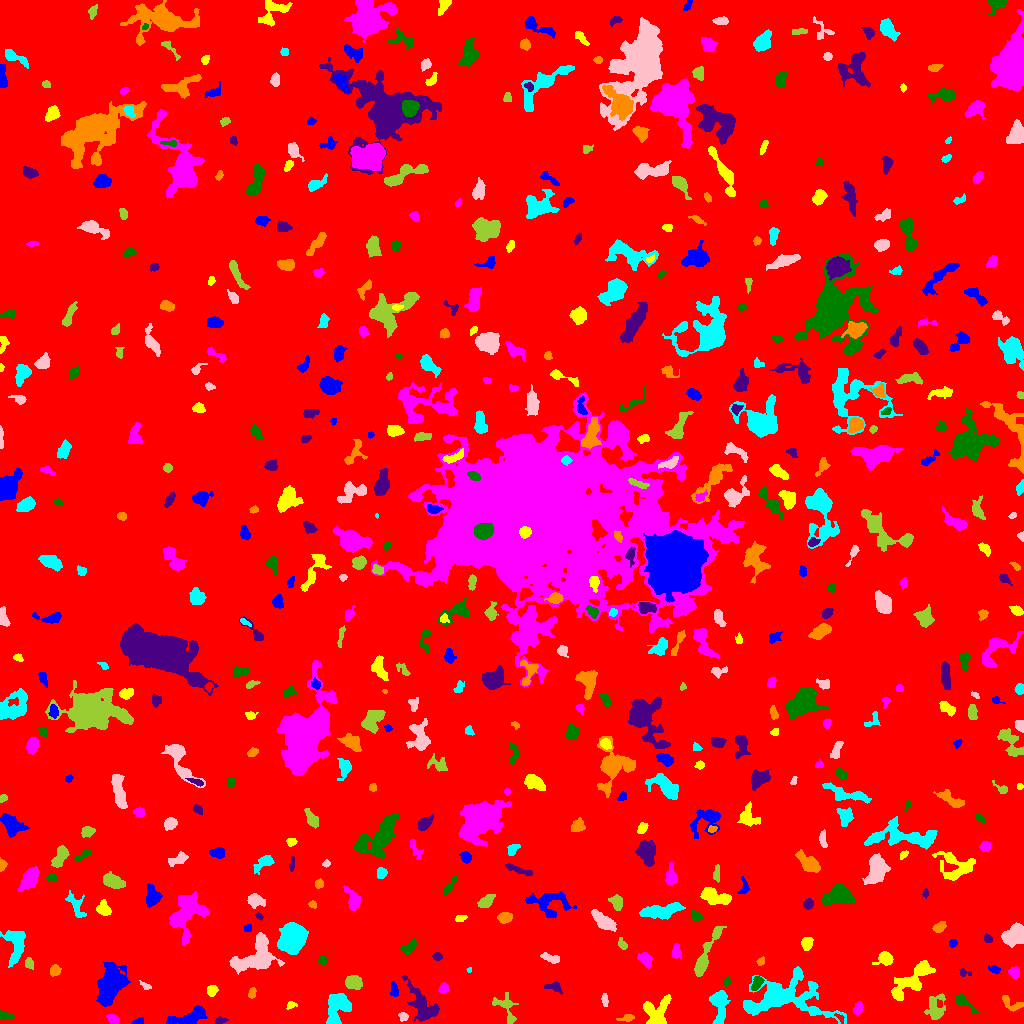

The table this chart was drawn from, first rows:
ID, X, Y, A, B, theta, total_flux, mu_max, mu_median, mu_mean, R_fwhm, R_e, R10, R90, x_start, x_end, y_start, y_end, area, greylevel
0, 520.8, 505.2, 296.6, 294.7, -0.06327, 1369681, 10.0, 1.0, 1.577, 109, 234.4, 88.04, 388.8, 0, 1023, 0, 1023, 868736, 1.577
1, 138.6, 1.668, 2.77, 1.469, 0.2084, 184.0, 6.0, 3.0, 2.921, 3.241, 2.326, 0.9772, 3.785, 132, 143, 0, 6, 63, 6.921
2, 656.2, 10.08, 7.683, 6.05, 1.306, 1860, 13.0, 4.0, 4.0, 5.015, 6.024, 2.185, 9.837, 643, 671, 0, 29, 465, 8.0
3, 113.6, 4.841, 2.918, 1.613, -0.5452, 170.0, 4.0, 1.0, 1.667, 3.656, 2.585, 1.128, 4.442, 106, 119, 0, 9, 102, 6.667
4, 5.119, 7.955, 4.011, 1.804, -0.2172, 177.0, 4.0, 2.0, 1.735, 4.334, 3.29, 1.128, 5.078, 0, 14, 4, 13, 102, 6.735
5, 220.4, 3.134, 3.045, 1.624, 0.104, 142.0, 4.0, 2.0, 1.893, 3.785, 2.706, 0.9772, 4.297, 214, 228, 0, 7, 75, 5.893
6, 626.8, 5.248, 4.029, 1.642, 0.1508, 145.0, 3.0, 1.0, 1.526, 3.385, 2.932, 1.128, 4.951, 616, 634, 2, 9, 95, 5.526
7, 337.7, 17.83, 7.859, 5.539, 1.259, 2506, 13.0, 4.0, 4.773, 6.433, 6.794, 2.585, 11.28, 326, 351, 0, 30, 525, 7.773
8, 403, 6.75, 2.257, 2.034, -0.5521, 300.0, 9.0, 4.0, 3.896, 2.985, 2.706, 0.9772, 4.26, 398, 408, 2, 11, 77, 7.896
9, 935.1, 14.74, 6.798, 4.257, 1.435, 727.0, 7.0, 2.0, 2.157, 3.868, 5.47, 2.034, 8.885, 924, 945, 4, 30, 337, 6.157
10, 839.9, 5.554, 2.991, 1.456, -0.7687, 186.0, 8.0, 3.0, 3.207, 2.585, 2.394, 0.7979, 3.827, 834, 844, 0, 10, 58, 10.21
11, 190.2, 5.952, 9.635, 3.381, 0.2911, 1217, 8.0, 2.0, 2.983, 6.699, 5.89, 2.185, 9.788, 166, 207, 0, 18, 408, 6.983
12, 290.9, 18.5, 2.47, 1.8, 0.3218, 141.0, 4.0, 2.0, 2.104, 3.7, 2.523, 0.9772, 3.949, 286, 297, 14, 22, 67, 7.104
13, 857.7, 14.84, 3.054, 1.927, 1.142, 341.0, 7.0, 3.0, 3.1, 3.785, 3.09, 1.128, 4.886, 853, 863, 9, 22, 110, 7.1
14, 963.3, 21.41, 6.911, 2.079, -0.6669, 226.0, 4.0, 1.0, 1.263, 4.787, 3.613, 1.382, 5.698, 955, 978, 10, 29, 179, 6.263
15, 422.2, 17.41, 11.19, 5.176, -0.9922, 1173, 5.0, 2.0, 2.005, 7.632, 7.334, 2.932, 11.86, 402, 439, 2, 48, 585, 6.005
16, 1013, 19.81, 6.912, 3.008, -0.4191, 344.0, 6.0, 2.0, 2.0, 4.107, 3.785, 1.493, 6.433, 1002, 1023, 12, 28, 172, 6.0
17, 719.3, 18.64, 9.49, 3.833, -1.565, 1635, 9.0, 4.0, 4.067, 6.979, 6.358, 2.459, 9.997, 709, 730, 0, 33, 402, 7.067
18, 604.8, 23.13, 3.309, 1.498, -1.462, 153.0, 4.0, 2.0, 1.913, 4.107, 2.877, 1.128, 4.406, 601, 608, 17, 30, 80, 5.912
19, 505.7, 15.93, 9.127, 4.635, -1.006, 438.0, 3.0, 1.0, 1.542, 6.358, 5.412, 2.111, 8.63, 492, 518, 0, 31, 284, 5.542
20, 567.3, 8.954, 7.042, 3.19, 0.8364, 2274, 16.0, 6.0, 6.788, 6.383, 5.47, 2.185, 8.777, 557, 581, 0, 25, 335, 9.788
21, 393.9, 33.61, 3.593, 1.825, -1.454, 240.0, 5.0, 2.0, 2.243, 3.742, 3.192, 1.262, 5.015, 390, 398, 27, 42, 107, 6.243
22, 211.9, 33, 2.692, 2.335, 1.131, 484.0, 8.0, 4.0, 4.44, 4.478, 3.192, 1.382, 5.046, 207, 218, 27, 38, 109, 7.44
23, 443.9, 35.38, 2.455, 2.203, 1.079, 224.0, 5.0, 2.0, 2.358, 3.568, 2.877, 1.128, 4.754, 438, 448, 30, 41, 95, 6.358
24, 757, 40.33, 3.933, 2.224, 1.106, 332.0, 5.0, 3.0, 2.478, 4.787, 3.785, 1.493, 5.614, 751, 764, 33, 47, 134, 8.478
25, 554.2, 36.32, 4.414, 2.301, -0.2324, 333.0, 5.0, 2.0, 2.581, 4.478, 3.656, 1.382, 5.614, 544, 562, 29, 42, 129, 6.581
26, 251.9, 30.21, 2.745, 1.8, 1.276, 129.0, 3.0, 2.0, 1.654, 3.7, 2.821, 1.128, 4.334, 248, 256, 25, 36, 78, 6.654
27, 782.3, 26.5, 19.81, 9.431, -0.06905, 9698, 27.0, 3.0, 5.516, 7.442, 10.03, 3.478, 19.9, 743, 846, 0, 57, 1758, 8.516
28, 145.5, 37.47, 3.213, 1.527, -0.5413, 175.0, 6.0, 2.0, 2.652, 3.038, 2.585, 0.9772, 4.068, 139, 151, 34, 43, 66, 5.652
29, 353.7, 40.69, 3.749, 2.933, -0.16, 818.0, 9.0, 3.0, 3.735, 5.14, 4.26, 1.693, 6.794, 345, 362, 34, 48, 219, 7.735
30, 589.8, 37.67, 4.034, 2.384, 0.9552, 342.0, 5.0, 2.0, 2.124, 4.222, 3.827, 1.382, 6.129, 583, 597, 31, 47, 161, 6.124
31, 110.9, 37.92, 10.47, 5.614, 1.141, 4737, 12.0, 5.0, 5.2, 11.06, 9.15, 3.742, 14.64, 96, 130, 17, 61, 911, 8.2
32, 914.2, 44.99, 13.46, 4.859, 0.7412, 1564, 7.0, 2.0, 2.317, 6.408, 7.674, 2.877, 12.53, 891, 935, 23, 63, 675, 6.317
33, 1014, 51.28, 2.811, 2.68, 0.9301, 313.0, 5.0, 3.0, 2.675, 4.334, 3.478, 1.382, 5.352, 1008, 1019, 45, 57, 117, 6.675
34, 726.8, 41.46, 2.594, 1.499, 1.221, 132.0, 5.0, 2.0, 2.316, 2.932, 2.523, 0.7979, 3.7, 723, 730, 37, 47, 57, 7.316
35, 964.1, 50.62, 3.391, 1.664, -0.2499, 118.0, 3.0, 2.0, 1.686, 3.568, 2.646, 0.9772, 4.068, 959, 971, 47, 55, 70, 5.686
36, 54.68, 53.16, 2.677, 2.41, 0.9969, 262.0, 6.0, 2.0, 2.339, 3.656, 3.192, 1.128, 5.109, 50, 61, 47, 59, 112, 6.339
37, 469.1, 53.7, 1.378, 1.174, 0.6316, 37.0, 3.0, 1.0, 1.37, 1.954, 1.596, 0.5642, 2.459, 466, 471, 51, 56, 27, 6.37
38, 255.4, 66.69, 12.61, 7.838, 0.5146, 2194, 7.0, 2.0, 2.545, 8.098, 9.202, 3.478, 14.18, 229, 284, 49, 91, 862, 6.545
39, 28.83, 59.83, 2.777, 2.043, -1.396, 168.0, 3.0, 2.0, 1.826, 3.909, 2.932, 1.262, 4.754, 25, 33, 54, 66, 92, 5.826
40, 366.4, 65.77, 4.67, 2.061, 0.6948, 333.0, 7.0, 2.0, 2.362, 2.985, 3.432, 1.128, 5.585, 358, 373, 57, 72, 141, 6.362
41, 994.5, 53.99, 3.159, 1.741, -0.3, 238.0, 6.0, 3.0, 2.938, 3.7, 2.877, 1.128, 4.583, 988, 1000, 50, 58, 81, 5.938
42, 885.1, 65.02, 3.647, 3.011, -0.01158, 628.0, 8.0, 3.0, 3.288, 5.109, 3.949, 1.596, 6.333, 872, 893, 58, 72, 191, 7.288
43, 645.1, 64.23, 3.973, 2.739, -0.7752, 684.0, 9.0, 4.0, 4.12, 4.37, 4.068, 1.493, 6.408, 637, 652, 55, 71, 166, 7.12
44, 322.7, 63.37, 2.352, 2.127, -0.783, 174.0, 4.0, 2.0, 2.122, 4.146, 2.821, 1.128, 4.442, 317, 327, 58, 68, 82, 6.122
45, 437.5, 67.15, 2.278, 1.843, -0.1501, 233.0, 6.0, 3.0, 3.149, 3.827, 2.646, 0.9772, 4.107, 432, 442, 63, 71, 74, 7.149
46, 760.8, 61.96, 1.773, 1.391, 0.465, 89.0, 6.0, 1.0, 1.459, 1.871, 1.784, 0.5642, 3.385, 756, 764, 58, 67, 61, 6.459
47, 15.8, 78.31, 9.065, 4.641, -1.544, 1044, 6.0, 2.0, 2.245, 7.269, 6.507, 2.459, 10.51, 0, 25, 56, 93, 465, 6.245
48, 550.9, 65.19, 4.683, 1.754, -0.3447, 212.0, 4.0, 1.0, 1.493, 4.549, 3.385, 1.262, 5.412, 540, 559, 60, 71, 142, 6.493
49, 622.1, 79.0, 3.065, 1.945, -1.035, 119.0, 4.0, 1.0, 1.368, 2.821, 2.706, 0.7979, 4.687, 618, 627, 74, 86, 87, 5.368
50, 520.9, 83.25, 8.049, 3.514, 0.318, 895.0, 7.0, 3.0, 2.814, 5.836, 5.323, 2.111, 8.425, 505, 538, 75, 94, 318, 6.814
51, 952.8, 79.97, 1.706, 1.591, 0.2343, 76.0, 4.0, 1.0, 1.188, 2.764, 2.111, 0.7979, 3.338, 949, 957, 76, 84, 64, 6.188
52, 807, 80, 3.072, 2.489, 1.181, 424.0, 8.0, 3.0, 3.05, 4.222, 3.568, 1.382, 5.585, 801, 813, 73, 86, 139, 7.05
53, 676.2, 71.38, 3.591, 2.222, 1.548, 292.0, 4.0, 2.0, 2.355, 5.528, 3.568, 1.493, 5.382, 672, 681, 65, 80, 124, 6.355
54, 408.3, 75.78, 4.736, 2.598, 0.7079, 360.0, 4.0, 2.0, 2.195, 6.257, 4.107, 1.596, 6.308, 400, 416, 69, 86, 164, 6.195
55, 987.8, 84.64, 2.248, 1.909, -0.6998, 125.0, 3.0, 2.0, 1.786, 3.7, 2.646, 1.128, 4.029, 984, 992, 81, 90, 70, 5.786
56, 939.7, 96.49, 3.193, 2.058, 0.5542, 362.0, 7.0, 3.0, 2.992, 3.742, 3.241, 1.262, 5.171, 932, 946, 91, 102, 121, 6.992
57, 292.3, 85.07, 5.981, 5.017, 1.138, 19588, 89.0, 17.0, 26.4, 7.442, 6.77, 2.646, 11.55, 277, 308, 69, 101, 742, 30.4
58, 1014, 88.16, 5.133, 3.784, 0.7917, 2932, 22.0, 6.0, 7.385, 5.836, 5.441, 2.111, 9.045, 1001, 1023, 76, 101, 397, 11.39
59, 705.2, 67.81, 16.06, 2.465, 1.131, 1325, 8.0, 2.5, 2.958, 6.91, 5.997, 2.257, 9.837, 694, 726, 47, 97, 448, 6.958
... 535 more rows
